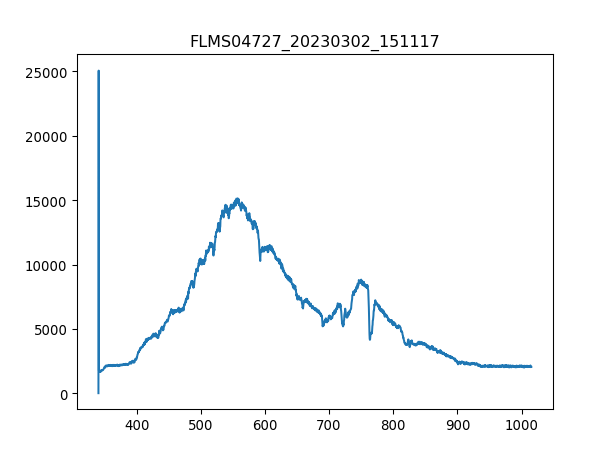

The file beside this chart, header and first rows:
3.403020900000000211e+02, 1.638374999999999915e+01
3.406731879873454432e+02, 2.506245642857142957e+04
3.410442561190431547e+02, 1.764763928571428551e+03
3.414152943795855890e+02, 1.715612678571428660e+03
3.417863027534650087e+02, 1.687526249999999891e+03
3.421572812251738469e+02, 1.678164107142857119e+03
3.425282297792044233e+02, 1.703910000000000082e+03
3.428991484000489436e+02, 1.680504642857142926e+03
3.432700370722000116e+02, 1.666461428571428542e+03
3.436408957801497763e+02, 1.647737142857142771e+03
3.440117245083906141e+02, 1.731996428571428623e+03
3.443825232414149013e+02, 1.750720714285714394e+03
3.447532919637149575e+02, 1.804553035714285670e+03
3.451240306597831591e+02, 1.792850357142857092e+03
3.454947393141118823e+02, 1.788169285714285706e+03
3.458654179111932763e+02, 1.769444999999999936e+03
3.462360664355199447e+02, 1.839661071428571404e+03
3.466066848715840365e+02, 1.753061249999999973e+03
3.469772732038780418e+02, 1.790509821428571513e+03
3.473478314168941665e+02, 1.839661071428571404e+03
3.477183594951248438e+02, 1.928601428571428642e+03
3.480888574230623931e+02, 1.907536607142857065e+03
3.484593251851991340e+02, 1.909877142857142871e+03
3.488297627660274429e+02, 1.937963571428571413e+03
3.492001701500396962e+02, 1.987114821428571531e+03
3.495705473217281565e+02, 2.069033571428571577e+03
3.499408942655852570e+02, 2.076055178571428769e+03
3.503112109661031468e+02, 2.064352499999999964e+03
3.506814974077744296e+02, 2.045628214285714193e+03
3.510517535750913680e+02, 1.994136428571428496e+03
3.514219794525462248e+02, 2.092438928571428733e+03
3.517921750246313763e+02, 2.113503749999999854e+03
3.521623402758392558e+02, 2.099460535714285925e+03
3.525324751906620122e+02, 2.066693035714285543e+03
3.529025797535921924e+02, 2.143930714285714203e+03
3.532726539491219455e+02, 2.099460535714285925e+03
3.536426977617438752e+02, 2.169676607142856938e+03
3.540127111759500735e+02, 2.200103571428571286e+03
3.543826941762330307e+02, 2.188400892857142935e+03
3.547526467470850093e+02, 2.204784642857142899e+03
3.551225688729983858e+02, 2.120525357142857047e+03
3.554924605384655933e+02, 2.150952321428571395e+03
3.558623217279787809e+02, 2.167336071428571358e+03
3.562321524260304386e+02, 2.174357678571428551e+03
3.566019526171129428e+02, 2.193081964285714093e+03
3.569717222857184993e+02, 2.132228035714285852e+03
3.573414614163394276e+02, 2.174357678571428551e+03
3.577111699934682747e+02, 2.169676607142856938e+03
3.580808480015972464e+02, 2.200103571428571286e+03
3.584504954252187190e+02, 2.115844285714285888e+03
3.588201122488250689e+02, 2.202444107142857320e+03
3.591896984569085021e+02, 2.228190000000000055e+03
3.595592540339615653e+02, 2.197763035714285706e+03
3.599287789644763507e+02, 2.157973928571428587e+03
3.602982732329454620e+02, 2.214146785714285670e+03
3.606677368238611052e+02, 2.223508928571428442e+03
3.610371697217156566e+02, 2.162655000000000200e+03
3.614065719110013788e+02, 2.169676607142856938e+03
3.617759433762107619e+02, 2.188400892857142935e+03
3.621452841018360118e+02, 2.188400892857142935e+03
3.625145940723696185e+02, 2.202444107142857320e+03
... 1,987 more rows
